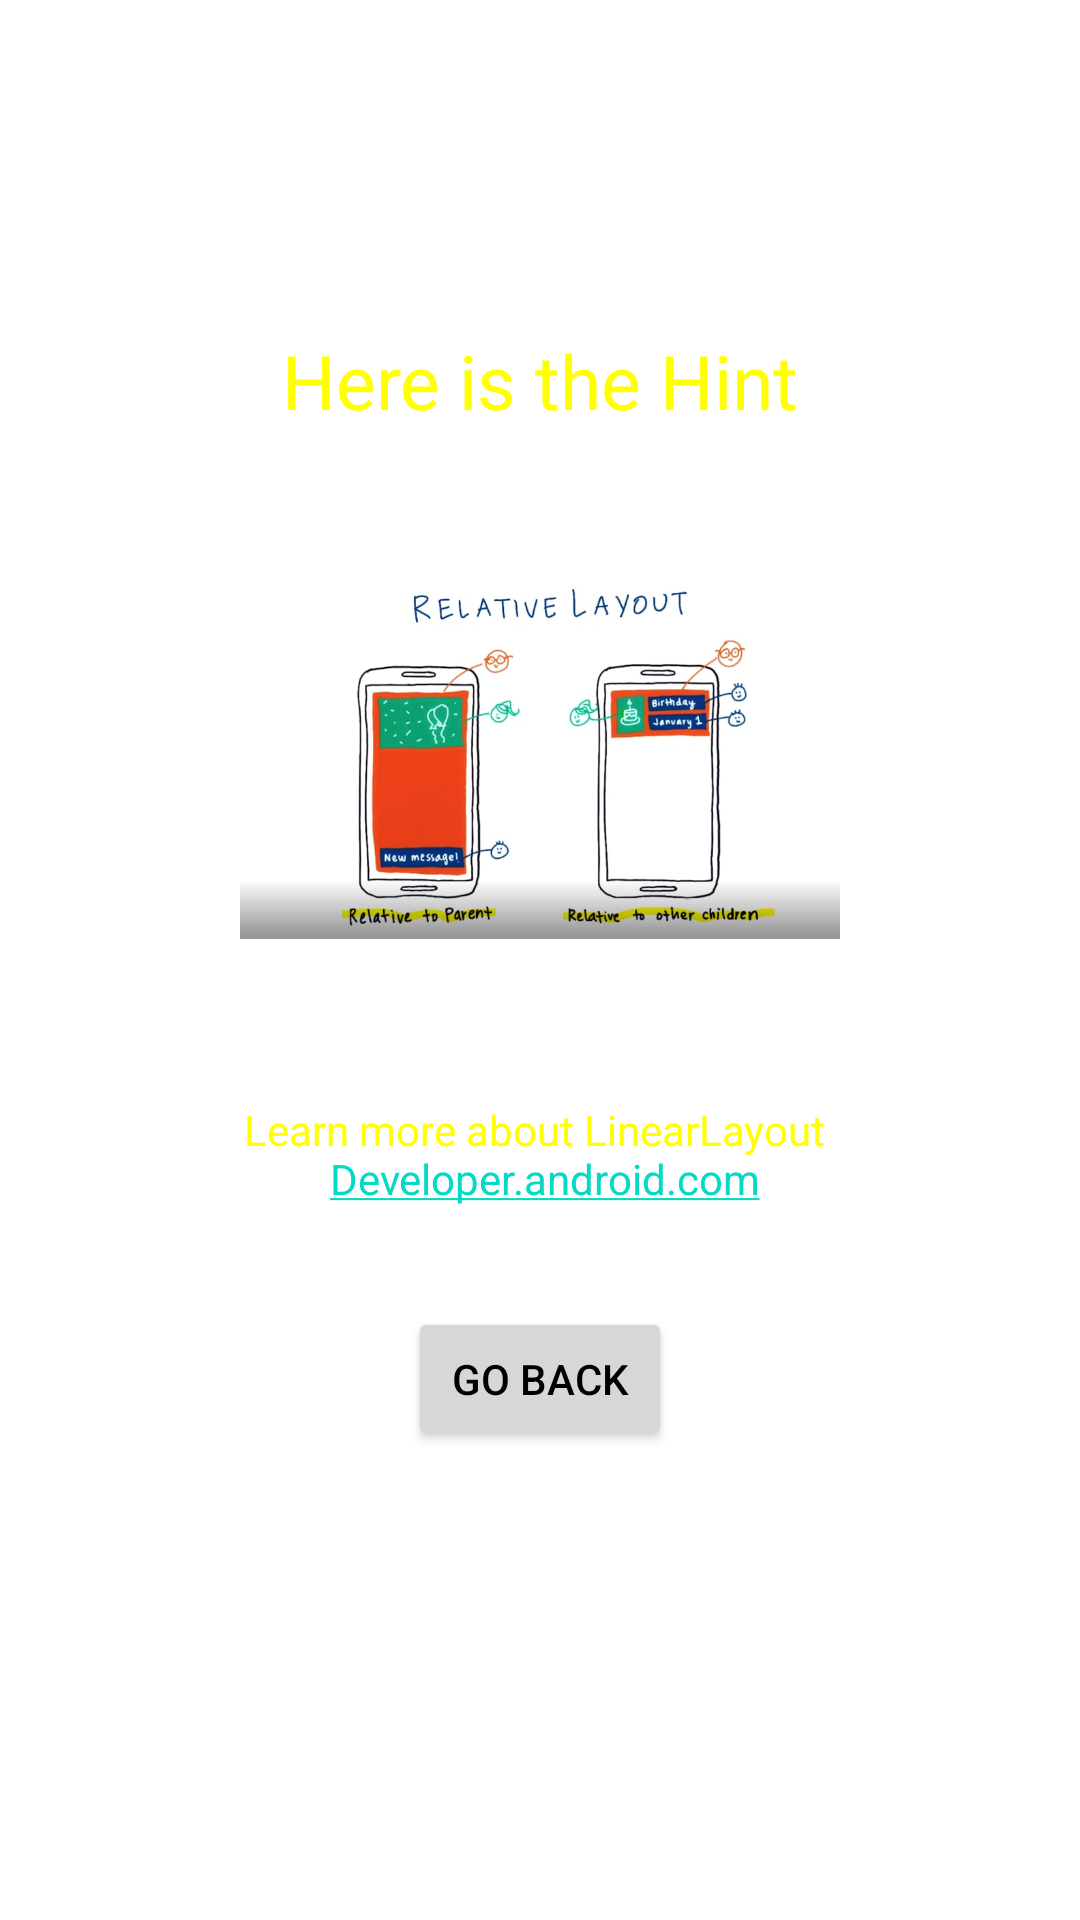

Android layout source for this screen:
<!-- AndroidManifest.xml: application theme Theme.QuizStart -->
<!-- res/layout/activity_first_hint.xml -->
<?xml version="1.0" encoding="utf-8"?>
<LinearLayout xmlns:android="http://schemas.android.com/apk/res/android"
    xmlns:app="http://schemas.android.com/apk/res-auto"
    android:layout_width="match_parent"
    android:layout_height="match_parent"
    android:orientation="vertical"
    android:background="@drawable/qviz">
    <TextView
        android:layout_width="match_parent"
        android:layout_height="wrap_content"
        android:gravity="center"
        android:text="Here is the Hint"
        android:textSize="25dp"
        android:textColor="@color/yellow"
        android:layout_marginTop="110dp"></TextView>
    <ImageView
        android:id="@+id/square"
        android:layout_width="200dp"
        android:layout_height="140dp"
        android:layout_gravity="center"
        android:layout_marginTop="40dp"
        app:srcCompat="@drawable/rellayout" />
    <TextView
        android:id="@+id/lien"
        android:layout_width="203dp"
        android:layout_height="62dp"
        android:layout_gravity="center"
        android:layout_marginTop="30dp"
        android:gravity="center"
        android:text="@string/lien2"
        android:textColor="@color/yellow"></TextView>
    <Button
        android:layout_width="wrap_content"
        android:layout_height="wrap_content"
        android:layout_gravity="center"
        android:textColor="@color/black"
        android:text="Go back"
        android:id="@+id/backToAct"
        android:layout_marginTop="20dp"
        ></Button>
</LinearLayout>
<!-- resources referenced by this layout -->
<resources>
  <color name="black">#FF000000</color>
  <color name="yellow">#FFFFFF00</color>
  <!-- drawable rellayout: png bitmap (drawable, 202870 bytes) -->
  <string name="lien2">Learn more about LinearLayout \n <a href="https://developer.android.com/reference/android/widget/LinearLayout">Developer.android.com</a></string>
  <style name="Theme.QuizStart" parent="Theme.MaterialComponents.DayNight.DarkActionBar">
          
          <item name="colorPrimary">@color/yellow</item>
          <item name="colorPrimaryVariant">@color/yellow</item>
          <item name="colorOnPrimary">@color/white</item>
          
          <item name="colorSecondary">@color/teal_200</item>
          <item name="colorSecondaryVariant">@color/teal_700</item>
          <item name="colorOnSecondary">@color/black</item>
          
          <item name="android:statusBarColor" tools:targetApi="l">?attr/colorPrimaryVariant</item>
          
  
      </style>
  <color name="white">#FFFFFFFF</color>
  <color name="teal_200">#FF03DAC5</color>
  <color name="teal_700">#FF018786</color>
</resources>
